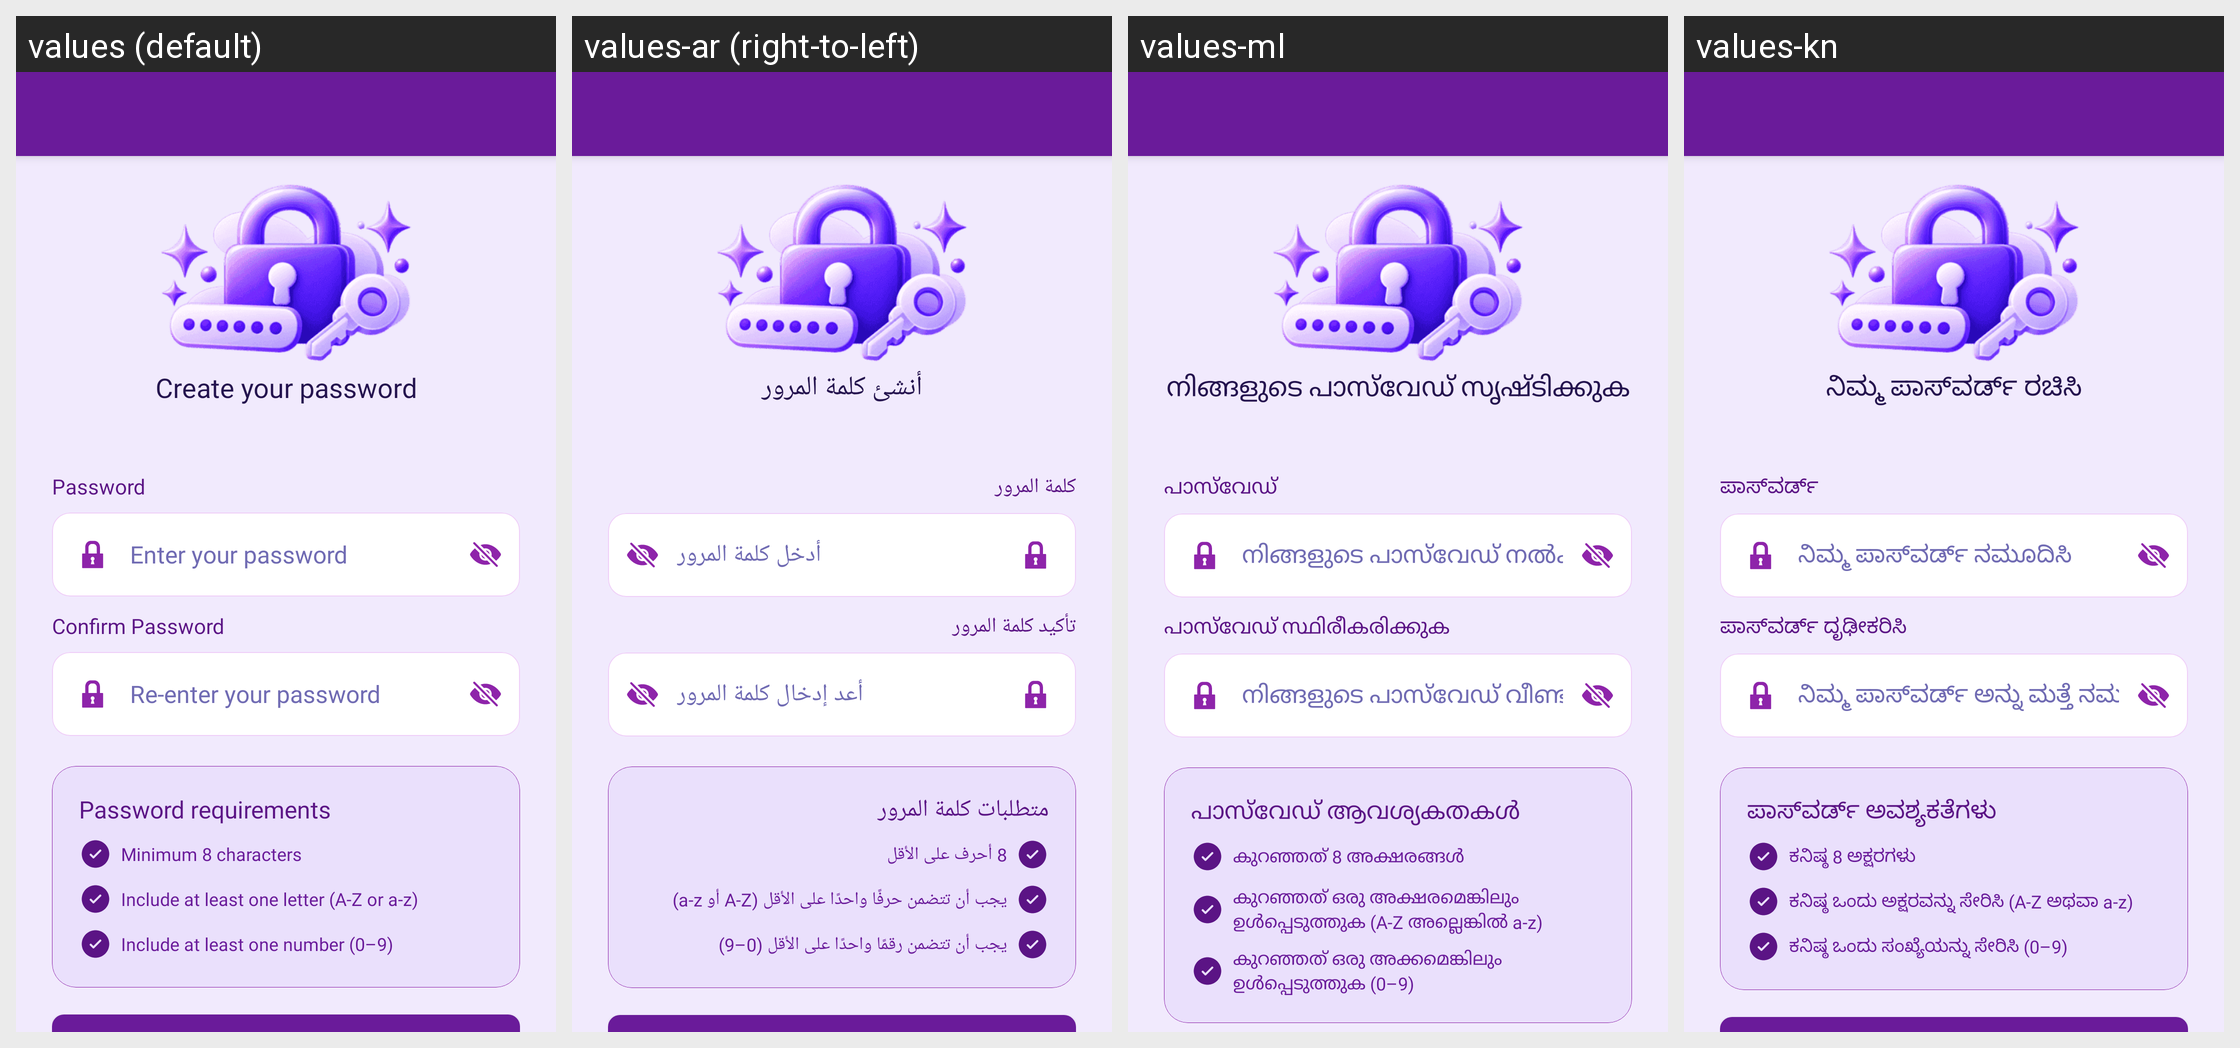

The Android screen above is rendered under several locales of the same app. Produce the string resources it draws, with the default and per-locale values.
Android screen res/layout/activity_setting_create_password.xml rendered under 4 locales, left to right: values (default), values-ar (right-to-left), values-ml, values-kn. Device: Nexus 5 (rendered at 1080×1920; each locale shown at half size, 540×960, under a caption strip naming it); theme Theme.MoneyTracker.
Other locales in the repository, not shown: values-bn, values-cs, values-de, values-el, values-es, values-fa, values-fr, values-hi, values-in, values-it, values-ja, values-ko, values-ms, values-pl, values-pt-rBR, values-ro, values-ru, values-ta-rIN, values-te, values-th, values-tr, values-uk, values-vi, values-zh-rCN, values-zh-rTW.
Strings drawn on this screen, with the default value and each locale's value (text and hints the layout hard-codes, and strings that could not be matched under every locale, appear in the picture but are not listed):

create_your_password
  values: Create your password
  values-ar: أنشئ كلمة المرور
  values-ml: നിങ്ങളുടെ പാസ്‌വേഡ് സൃഷ്ടിക്കുക
  values-kn: ನಿಮ್ಮ ಪಾಸ್‌ವರ್ಡ್ ರಚಿಸಿ

password
  values: Password
  values-ar: كلمة المرور
  values-ml: പാസ്‌വേഡ്
  values-kn: ಪಾಸ್‌ವರ್ಡ್

enter_your_password
  values: Enter your password
  values-ar: أدخل كلمة المرور
  values-ml: നിങ്ങളുടെ പാസ്‌വേഡ് നൽകുക
  values-kn: ನಿಮ್ಮ ಪಾಸ್‌ವರ್ಡ್ ನಮೂದಿಸಿ

confirm_password
  values: Confirm Password
  values-ar: تأكيد كلمة المرور
  values-ml: പാസ്‌വേഡ് സ്ഥിരീകരിക്കുക
  values-kn: ಪಾಸ್‌ವರ್ಡ್ ದೃಢೀಕರಿಸಿ

re_enter_your_password
  values: Re-enter your password
  values-ar: أعد إدخال كلمة المرور
  values-ml: നിങ്ങളുടെ പാസ്‌വേഡ് വീണ്ടും നൽകുക
  values-kn: ನಿಮ್ಮ ಪಾಸ್‌ವರ್ಡ್ ಅನ್ನು ಮತ್ತೆ ನಮೂದಿಸಿ

password_requirements
  values: Password requirements
  values-ar: متطلبات كلمة المرور
  values-ml: പാസ്‌വേഡ് ആവശ്യകതകൾ
  values-kn: ಪಾಸ್‌ವರ್ಡ್ ಅವಶ್ಯಕತೆಗಳು

minimum_8_characters
  values: Minimum 8 characters
  values-ar: 8 أحرف على الأقل
  values-ml: കുറഞ്ഞത് 8 അക്ഷരങ്ങൾ
  values-kn: ಕನಿಷ್ಠ 8 ಅಕ್ಷರಗಳು

include_least_letter
  values: Include at least one letter (A-Z or a-z)
  values-ar: يجب أن تتضمن حرفًا واحدًا على الأقل (A-Z أو a-z)
  values-ml: കുറഞ്ഞത് ഒരു അക്ഷരമെങ്കിലും ഉൾപ്പെടുത്തുക (A-Z അല്ലെങ്കിൽ a-z)
  values-kn: ಕನಿಷ್ಠ ಒಂದು ಅಕ್ಷರವನ್ನು ಸೇರಿಸಿ (A-Z ಅಥವಾ a-z)

include_least_number
  values: Include at least one number (0–9)
  values-ar: يجب أن تتضمن رقمًا واحدًا على الأقل (0–9)
  values-ml: കുറഞ്ഞത് ഒരു അക്കമെങ്കിലും ഉൾപ്പെടുത്തുക (0–9)
  values-kn: ಕನಿಷ್ಠ ಒಂದು ಸಂಖ್ಯೆಯನ್ನು ಸೇರಿಸಿ (0–9)
